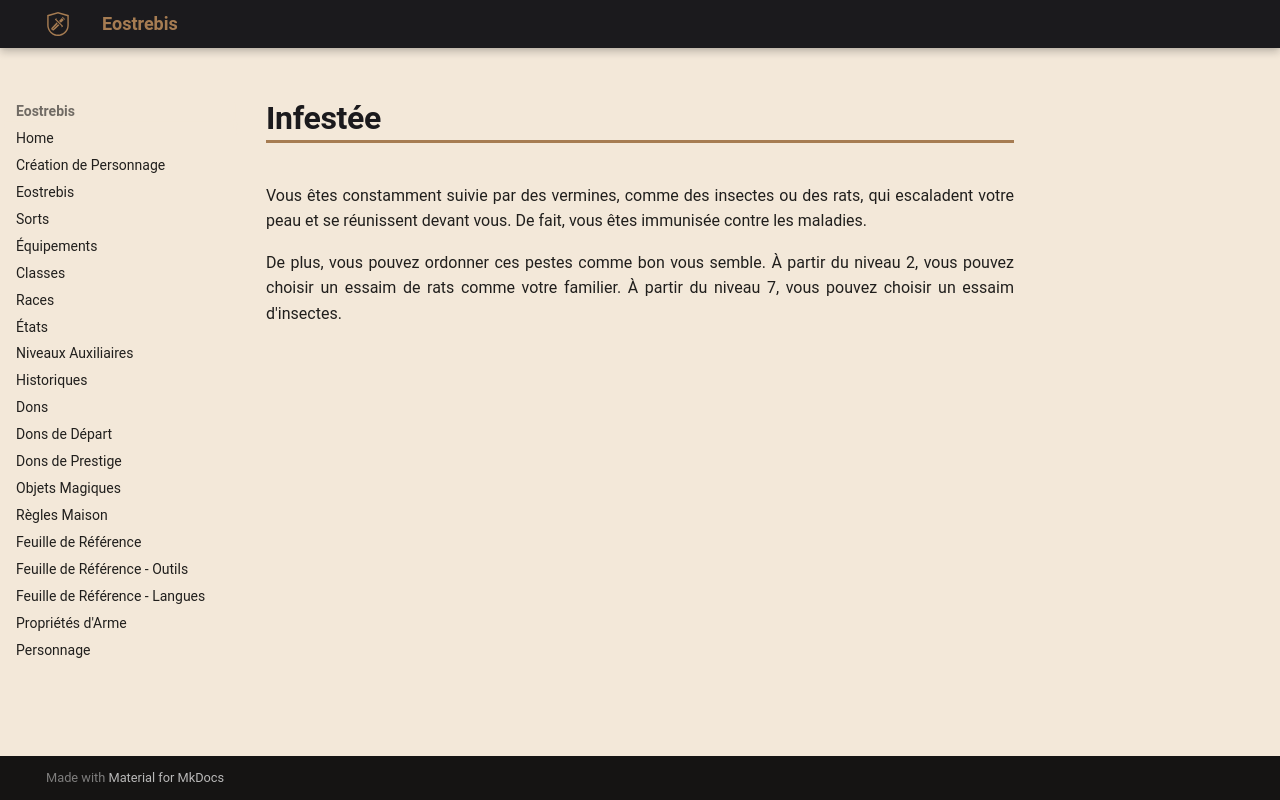

repository: Eostrebis/5e.VF · page: classes/Sorcière/Malédictions/Infestée/index.html · generator: mkdocs

---
writing_status: finished
---
Vous êtes constamment suivie par des vermines, comme des insectes ou des rats, qui escaladent votre peau et se réunissent devant vous. De fait, vous êtes immunisée contre les maladies.

De plus, vous pouvez ordonner ces pestes comme bon vous semble. À partir du niveau 2, vous pouvez choisir un essaim de rats comme votre familier. À partir du niveau 7, vous pouvez choisir un essaim d'insectes.
